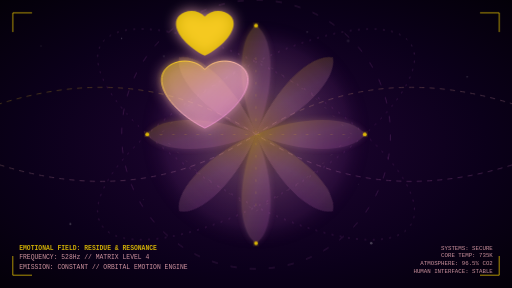
t = 0.00 s
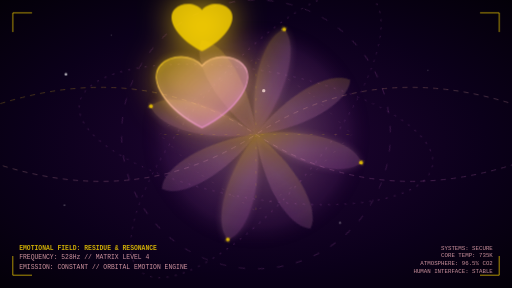
t = 1.67 s
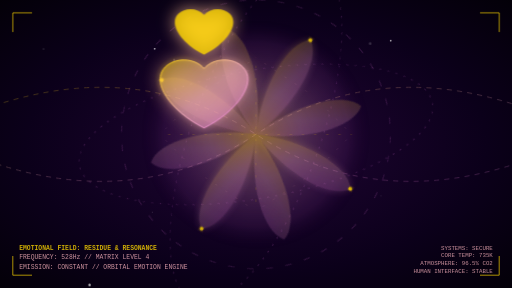
t = 3.33 s
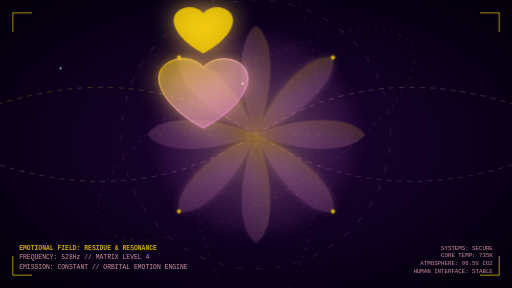
t = 5.00 s
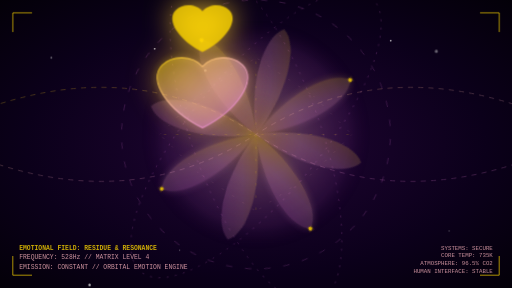
t = 6.67 s
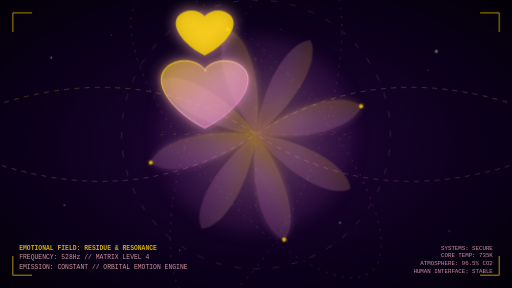
t = 8.33 s

The animated SVG that drew these frames (rendered in a browser with its animation timeline set to each time). Animation: 6 CSS @keyframes rules; frames cover the first 8.33 s, repeats indefinitely.

<svg xmlns="http://www.w3.org/2000/svg" viewBox="0 0 800 450" width="100%" height="100%">
  <defs>
    <!-- Background Gradient -->
    <radialGradient id="bg-grad" cx="50%" cy="50%" r="75%">
      <stop offset="0%" stop-color="#210535"/>
      <stop offset="60%" stop-color="#0b001a"/>
      <stop offset="100%" stop-color="#020005"/>
    </radialGradient>

    <!-- Center Heart Glow -->
    <radialGradient id="heart-glow" cx="50%" cy="50%" r="50%">
      <stop offset="0%" stop-color="#ffd700" stop-opacity="0.8"/>
      <stop offset="40%" stop-color="#ffb6c1" stop-opacity="0.5"/>
      <stop offset="80%" stop-color="#da70d6" stop-opacity="0.2"/>
      <stop offset="100%" stop-color="#210535" stop-opacity="0"/>
    </radialGradient>

    <!-- Gold-Pink Linear Gradient for lines -->
    <linearGradient id="gold-pink" x1="0%" y1="0%" x2="100%" y2="100%">
      <stop offset="0%" stop-color="#ffd700"/>
      <stop offset="50%" stop-color="#ffb6c1"/>
      <stop offset="100%" stop-color="#da70d6"/>
    </linearGradient>

    <!-- Glowing Filter -->
    <filter id="glow" x="-20%" y="-20%" width="140%" height="140%">
      <feGaussianBlur stdDeviation="6" result="blur"/>
      <feMerge>
        <feMergeNode in="blur"/>
        <feMergeNode in="SourceGraphic"/>
      </feMerge>
    </filter>
  </defs>

  <style>
    .bg { fill: url(#bg-grad); }
    .star { fill: #ffffff; opacity: 0.25; }
    .star-twinkle-1 { animation: twinkle 3s infinite ease-in-out; }
    .star-twinkle-2 { animation: twinkle 4s infinite ease-in-out 1s; }
    
    /* Animations */
    .flower-group { transform-origin: 400px 210px; animation: spin-slow 40s linear infinite; }
    .heart-pulse { transform-origin: 400px 210px; animation: pulse 4s infinite ease-in-out; }
    .orbit-slow { transform-origin: 400px 210px; animation: spin-reverse 30s linear infinite; }
    .wave-flow { stroke-dasharray: 8, 8; animation: slide-wave 12s linear infinite; }
    .constellation-line { stroke-dasharray: 4, 15; animation: dash-crawl 8s linear infinite; }

    @keyframes twinkle {
      0%, 100% { opacity: 0.1; transform: scale(0.8); }
      50% { opacity: 0.8; transform: scale(1.3); }
    }
    @keyframes spin-slow {
      from { transform: rotate(0deg); }
      to { transform: rotate(360deg); }
    }
    @keyframes spin-reverse {
      from { transform: rotate(360deg); }
      to { transform: rotate(0deg); }
    }
    @keyframes pulse {
      0%, 100% { transform: scale(1); filter: drop-shadow(0 0 10px #ffb6c1); }
      50% { transform: scale(1.06); filter: drop-shadow(0 0 25px #ffd700); }
    }
    @keyframes slide-wave {
      to { stroke-dashoffset: -40; }
    }
    @keyframes dash-crawl {
      to { stroke-dashoffset: -30; }
    }
  </style>

  <!-- Background -->
  <rect width="800" height="450" class="bg"/>

  <!-- Starfield -->
  <g>
    <circle cx="80" cy="90" r="1.5" class="star star-twinkle-1"/>
    <circle cx="190" cy="60" r="1" class="star star-twinkle-2"/>
    <circle cx="320" cy="110" r="2" class="star star-twinkle-1"/>
    <circle cx="480" cy="50" r="1" class="star star-twinkle-2"/>
    <circle cx="680" cy="80" r="2.5" class="star star-twinkle-1"/>
    <circle cx="730" cy="120" r="1" class="star star-twinkle-2"/>
    <circle cx="110" cy="350" r="1.5" class="star star-twinkle-2"/>
    <circle cx="280" cy="390" r="1" class="star star-twinkle-1"/>
    <circle cx="580" cy="380" r="2" class="star star-twinkle-2"/>
    <circle cx="700" cy="360" r="1" class="star star-twinkle-1"/>
  </g>

  <!-- Giant Ambient Heart Glow in Center -->
  <circle cx="400" cy="210" r="180" fill="url(#heart-glow)" opacity="0.45"/>

  <!-- Waves of emotion (curved flowing lines) -->
  <g stroke="url(#gold-pink)" fill="none" opacity="0.25">
    <path d="M -50 180 Q 200 80 400 210 T 850 240" stroke-width="1.5" class="wave-flow"/>
    <path d="M -50 240 Q 200 340 400 210 T 850 180" stroke-width="1.5" class="wave-flow" style="animation-delay: -6s;"/>
  </g>

  <!-- Concentric Orbital Paths representing rings of attraction -->
  <g class="orbit-slow" stroke="#da70d6" fill="none" stroke-width="0.75" opacity="0.4">
    <circle cx="400" cy="210" r="210" stroke-dasharray="10, 20"/>
    <ellipse cx="400" cy="210" rx="280" ry="100" stroke-dasharray="3, 10" transform="rotate(-30 400 210)"/>
    <ellipse cx="400" cy="210" rx="280" ry="100" stroke-dasharray="3, 10" transform="rotate(30 400 210)"/>
  </g>

  <!-- Star Constellation Lines forming a web / Heart Grid -->
  <g stroke="#ffb6c1" fill="none" stroke-width="0.5" opacity="0.3" class="constellation-line">
    <line x1="400" y1="90" x2="310" y2="150" />
    <line x1="310" y1="150" x2="250" y2="210" />
    <line x1="250" y1="210" x2="310" y2="270" />
    <line x1="310" y1="270" x2="400" y2="330" />
    <line x1="400" y1="330" x2="490" y2="270" />
    <line x1="490" y1="270" x2="550" y2="210" />
    <line x1="550" y1="210" x2="490" y2="150" />
    <line x1="490" y1="150" x2="400" y2="90" />
    
    <!-- Cross links -->
    <line x1="400" y1="90" x2="400" y2="330" stroke="#ffd700" stroke-width="0.75"/>
    <line x1="250" y1="210" x2="550" y2="210" stroke="#ffd700" stroke-width="0.75"/>
  </g>

  <!-- Rotating Cosmic Flower structure -->
  <g class="flower-group" opacity="0.85">
    <!-- Petals made of elegant bezier paths -->
    <!-- North Petal -->
    <path d="M 400 210 C 370 140 370 60 400 40 C 430 60 430 140 400 210 Z" fill="url(#gold-pink)" opacity="0.25" filter="url(#glow)"/>
    <!-- South Petal -->
    <path d="M 400 210 C 370 280 370 360 400 380 C 430 360 430 280 400 210 Z" fill="url(#gold-pink)" opacity="0.25" filter="url(#glow)"/>
    <!-- West Petal -->
    <path d="M 400 210 C 330 180 250 180 230 210 C 250 240 330 240 400 210 Z" fill="url(#gold-pink)" opacity="0.25" filter="url(#glow)"/>
    <!-- East Petal -->
    <path d="M 400 210 C 470 180 550 180 570 210 C 550 240 470 240 400 210 Z" fill="url(#gold-pink)" opacity="0.25" filter="url(#glow)"/>

    <!-- Diagonal Petals -->
    <g transform="rotate(45 400 210)">
      <path d="M 400 210 C 370 140 370 60 400 40 C 430 60 430 140 400 210 Z" fill="url(#gold-pink)" opacity="0.2"/>
      <path d="M 400 210 C 370 280 370 360 400 380 C 430 360 430 280 400 210 Z" fill="url(#gold-pink)" opacity="0.2"/>
      <path d="M 400 210 C 330 180 250 180 230 210 C 250 240 330 240 400 210 Z" fill="url(#gold-pink)" opacity="0.2"/>
      <path d="M 400 210 C 470 180 550 180 570 210 C 550 240 470 240 400 210 Z" fill="url(#gold-pink)" opacity="0.2"/>
    </g>

    <!-- Outer small flower seeds / stars -->
    <circle cx="400" cy="40" r="3" fill="#ffd700" filter="url(#glow)"/>
    <circle cx="400" cy="380" r="3" fill="#ffd700" filter="url(#glow)"/>
    <circle cx="230" cy="210" r="3" fill="#ffd700" filter="url(#glow)"/>
    <circle cx="570" cy="210" r="3" fill="#ffd700" filter="url(#glow)"/>
  </g>

  <!-- Heart of Stardust in the very Center (Pulsing) -->
  <g class="heart-pulse">
    <!-- Outer glowing heart path -->
    <path d="M 400 235 C 380 215 340 215 320 238 C 300 215 260 215 240 235 C 210 265 250 325 320 360 C 390 325 430 265 400 235 Z" 
          fill="none" stroke="url(#gold-pink)" stroke-width="2" filter="url(#glow)" transform="translate(80, -70) scale(0.75)"/>
    
    <!-- Heart Fill (Semi transparent gold-purple) -->
    <path d="M 400 235 C 380 215 340 215 320 238 C 300 215 260 215 240 235 C 210 265 250 325 320 360 C 390 325 430 265 400 235 Z" 
          fill="url(#gold-pink)" opacity="0.45" transform="translate(80, -70) scale(0.75)"/>
    
    <!-- Smaller center heart -->
    <path d="M 400 235 C 380 215 340 215 320 238 C 300 215 260 215 240 235 C 210 265 250 325 320 360 C 390 325 430 265 400 235 Z" 
          fill="#ffd700" opacity="0.8" transform="translate(160, -93) scale(0.5)"/>
  </g>

  <!-- HUD overlay text & frames -->
  <!-- Bottom Left Label -->
  <g transform="translate(30, 390)" font-family="JetBrains Mono, Courier New, monospace" fill="#ffb6c1" font-size="10" opacity="0.8">
    <text x="0" y="0" font-weight="bold" fill="#ffd700">EMOTIONAL FIELD: RESIDUE &amp; RESONANCE</text>
    <text x="0" y="15">FREQUENCY: 528Hz // MATRIX LEVEL 4</text>
    <text x="0" y="30">EMISSION: CONSTANT // ORBITAL EMOTION ENGINE</text>
  </g>

  <!-- Bottom Right System Diagnostics -->
  <g transform="translate(770, 390)" font-family="JetBrains Mono, Courier New, monospace" fill="#ffb6c1" font-size="9" text-anchor="end" opacity="0.8">
    <text x="0" y="0">SYSTEMS: SECURE</text>
    <text x="0" y="12">CORE TEMP: 735K</text>
    <text x="0" y="24">ATMOSPHERE: 96.5% CO2</text>
    <text x="0" y="36">HUMAN INTERFACE: STABLE</text>
  </g>

  <!-- Corner tech markings -->
  <path d="M 20 50 L 20 20 L 50 20" stroke="#ffd700" stroke-width="1.5" fill="none" opacity="0.7"/>
  <path d="M 780 50 L 780 20 L 750 20" stroke="#ffd700" stroke-width="1.5" fill="none" opacity="0.7"/>
  <path d="M 20 400 L 20 430 L 50 430" stroke="#ffd700" stroke-width="1.5" fill="none" opacity="0.7"/>
  <path d="M 780 400 L 780 430 L 750 430" stroke="#ffd700" stroke-width="1.5" fill="none" opacity="0.7"/>
</svg>
